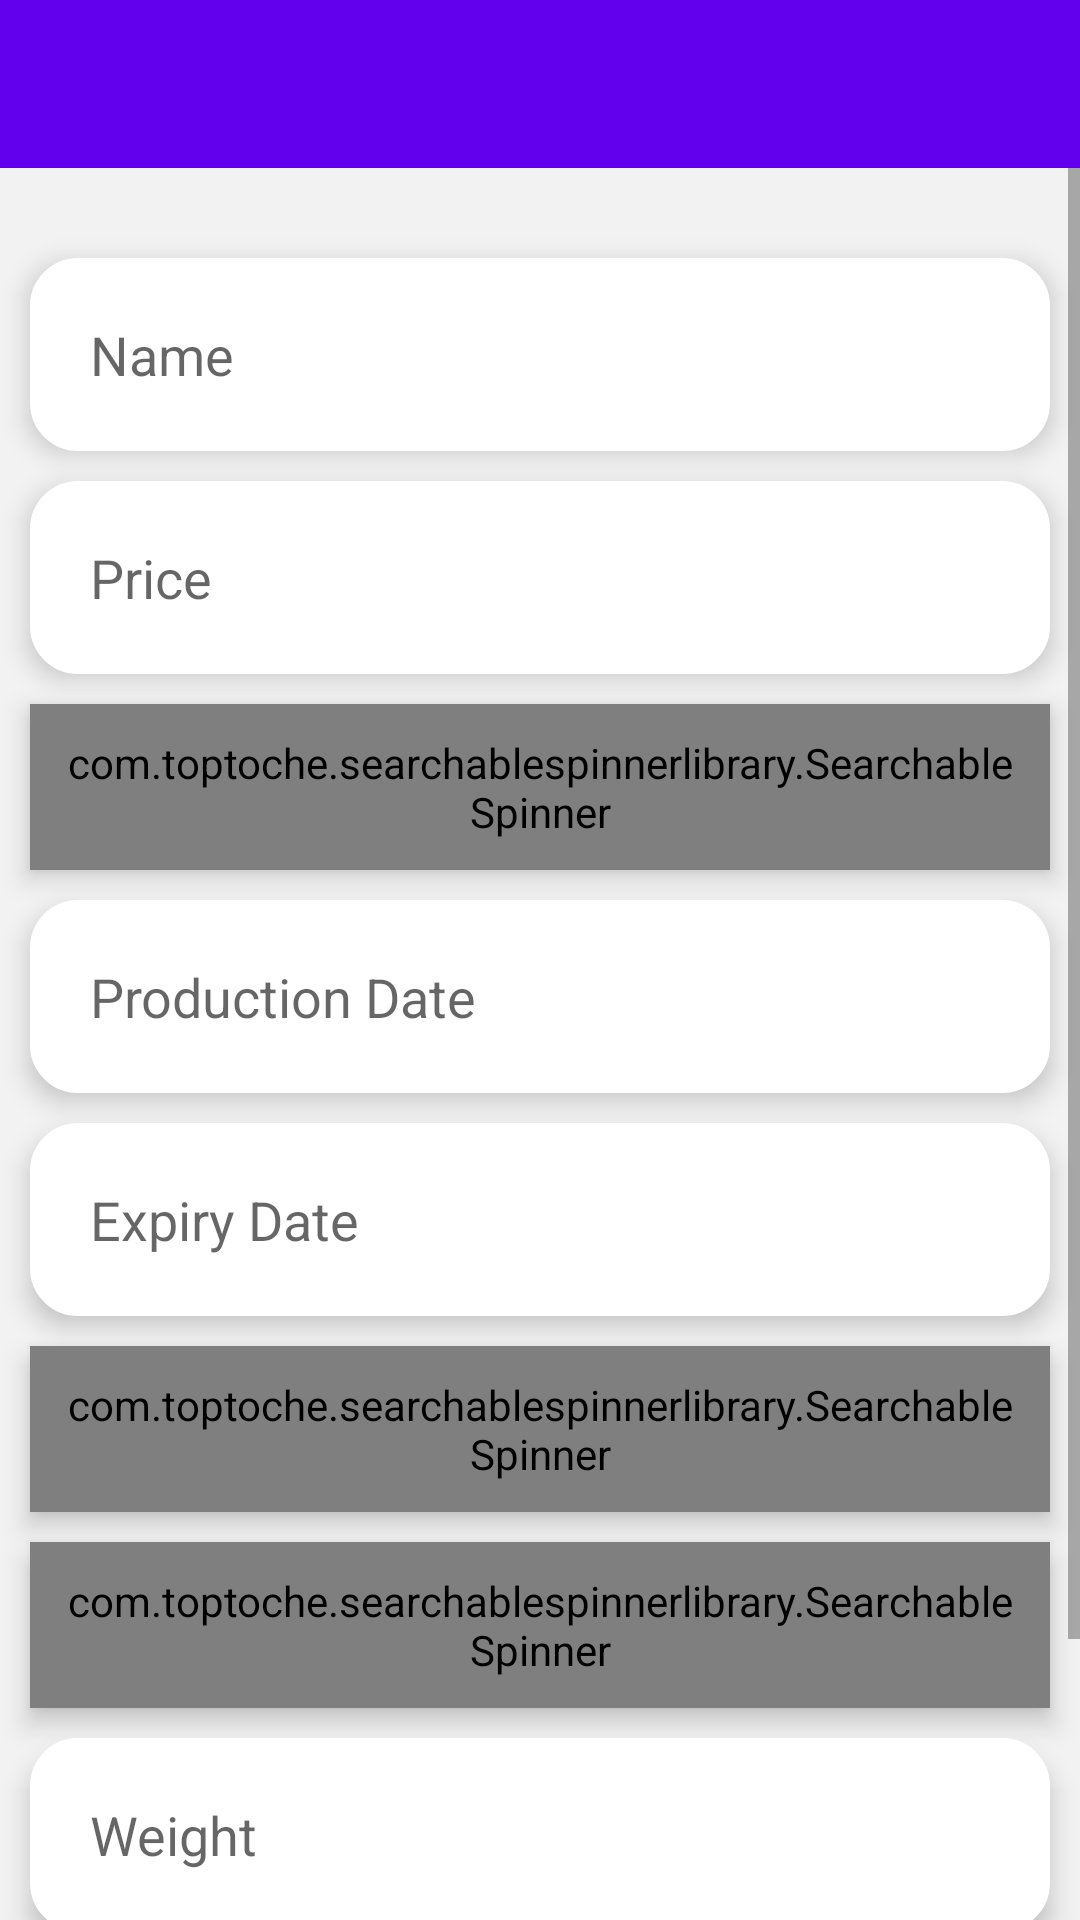

Produce the Android XML layout that renders to this screen, including the resource entries it uses.
<!-- AndroidManifest.xml: application theme AppTheme -->
<!-- res/layout/activity_add_product.xml -->
<?xml version="1.0" encoding="utf-8"?>
<androidx.constraintlayout.widget.ConstraintLayout xmlns:android="http://schemas.android.com/apk/res/android"
    xmlns:app="http://schemas.android.com/apk/res-auto"
    xmlns:tools="http://schemas.android.com/tools"
    android:layout_width="match_parent"
    android:layout_height="match_parent"
    android:background="@drawable/background_all"
    tools:context=".AddProduct">
    <androidx.appcompat.widget.Toolbar
        android:id="@+id/toolBarAddPro"
        android:layout_width="match_parent"
        android:layout_height="?attr/actionBarSize"
        android:background="@color/colorPrimary"
        app:layout_constraintEnd_toEndOf="parent"
        app:layout_constraintStart_toStartOf="parent"
        app:layout_constraintTop_toTopOf="parent"
        app:theme="@style/ThemeOverlay.AppCompat.Dark.ActionBar"/>

    <ScrollView
        android:layout_width="match_parent"
        android:layout_height="0px"
        android:id="@+id/scrollViewAddPro"
        app:layout_constraintBottom_toBottomOf="parent"
        app:layout_constraintEnd_toEndOf="parent"
        app:layout_constraintStart_toStartOf="parent"
        app:layout_constraintTop_toBottomOf="@+id/toolBarAddPro">
        <LinearLayout
            android:id="@+id/productList"
            android:layout_width="match_parent"
            android:layout_height="match_parent"
            android:layout_marginTop="20dp"
            android:orientation="vertical">

                <EditText
                    android:background="@drawable/edit_text_background"
                    android:padding="20dp"
                    android:elevation="5dp"
                    android:id="@+id/etAddProName"
                    android:layout_width="match_parent"
                    android:layout_height="wrap_content"
                    android:layout_marginTop="10dp"
                    android:layout_marginLeft="10dp"
                    android:layout_marginRight="10dp"
                    android:hint="@string/editText_Name"
                    android:inputType="textPersonName"
                    android:textSize="18dp" />


                <EditText
                    android:background="@drawable/edit_text_background"
                    android:padding="20dp"
                    android:elevation="5dp"
                    android:id="@+id/etAddProPrice"
                    android:layout_width="match_parent"
                    android:layout_height="match_parent"
                    android:hint="@string/editText_Price"
                    android:layout_marginTop="10dp"
                    android:layout_marginLeft="10dp"
                    android:layout_marginRight="10dp"
                    android:inputType="number"
                    android:textSize="18dp" />

                <com.toptoche.searchablespinnerlibrary.SearchableSpinner
                    android:id="@+id/etAddProCountryOfOriginSpinner"
                    android:layout_width="match_parent"
                    android:layout_height="wrap_content"
                    android:background="@drawable/edit_text_background"
                    android:elevation="5dp"
                    android:layout_marginTop="10dp"
                    android:layout_marginLeft="10dp"
                    android:layout_marginRight="10dp"
                    android:padding="10dp" />

            <EditText
                    android:background="@drawable/edit_text_background"
                    android:padding="20dp"
                    android:elevation="5dp"
                    android:id="@+id/etAddProProductionDate"
                    android:layout_width="match_parent"
                    android:layout_height="wrap_content"
                    android:layout_marginTop="10dp"
                    android:layout_marginLeft="10dp"
                    android:layout_marginRight="10dp"
                    android:hint="@string/editText_Production_Date"
                    android:inputType="date"
                    android:clickable="false"
                    android:cursorVisible="false"
                    android:focusable="false"
                    android:focusableInTouchMode="false"
                    android:textSize="18dp" />

                <EditText
                    android:background="@drawable/edit_text_background"
                    android:padding="20dp"
                    android:elevation="5dp"

                    android:id="@+id/etAddProExpiryDate"
                    android:layout_width="match_parent"
                    android:layout_height="wrap_content"
                    android:layout_marginTop="10dp"
                    android:layout_marginLeft="10dp"
                    android:layout_marginRight="10dp"
                    android:hint="@string/editText_expiry_Date"
                    android:clickable="false"
                    android:cursorVisible="false"
                    android:focusable="false"
                    android:focusableInTouchMode="false"
                    android:inputType="date"
                    android:textSize="18dp" />


            <com.toptoche.searchablespinnerlibrary.SearchableSpinner
                android:background="@drawable/edit_text_background"
                android:padding="10dp"
                android:elevation="5dp"

                android:layout_width="match_parent"
                android:layout_height="wrap_content"
                android:layout_marginTop="10dp"
                android:layout_marginLeft="10dp"
                android:layout_marginRight="10dp"
                android:id="@+id/etAddProSectionSpinner" />

            <com.toptoche.searchablespinnerlibrary.SearchableSpinner
                android:background="@drawable/edit_text_background"
                android:padding="10dp"
                android:elevation="5dp"

                android:layout_width="match_parent"
                android:layout_height="wrap_content"
                android:layout_marginTop="10dp"
                android:layout_marginLeft="10dp"
                android:layout_marginRight="10dp"
                android:id="@+id/etAddProStoreSpinner" />

                <EditText
                    android:background="@drawable/edit_text_background"
                    android:padding="20dp"
                    android:elevation="5dp"

                    android:id="@+id/etAddProWeight"
                    android:layout_width="match_parent"
                    android:layout_height="wrap_content"
                    android:layout_marginTop="10dp"
                    android:layout_marginLeft="10dp"
                    android:layout_marginRight="10dp"
                    android:hint="@string/editText_weight"
                    android:inputType="number"
                    android:textSize="18dp" />

                <Button
                    android:elevation="5dp"
                    android:id="@+id/saveProduct"
                    android:layout_width="match_parent"
                    android:layout_height="wrap_content"
                    android:layout_marginLeft="10dp"
                    android:layout_marginRight="10dp"
                    android:layout_marginTop="20dp"
                    android:background="@drawable/round_primary"
                    android:padding="10dp"
                    android:onClick="saveProduct"
                    android:text="save"
                    android:layout_marginBottom="40dp"
                    android:textColor="@color/White"
                    android:textSize="18dp" />
        </LinearLayout>
    </ScrollView>
</androidx.constraintlayout.widget.ConstraintLayout>
<!-- resources referenced by this layout -->
<resources>
  <color name="White">#FFFFFF</color>
  <color name="colorPrimary">#6200EE</color>
  <!-- drawable background_all (drawable) -->
  <?xml version="1.0" encoding="utf-8"?>
  <layer-list xmlns:android="http://schemas.android.com/apk/res/android">
      <item android:drawable="@color/whiteGray" />
  
  </layer-list>
  <!-- drawable edit_text_background (drawable) -->
  <?xml version="1.0" encoding="utf-8"?>
  <shape xmlns:android="http://schemas.android.com/apk/res/android"
      android:shape="rectangle" >
  
      <solid android:color="#FFFFFF"/>
  
      <stroke
          android:width="2dp"
          android:color="#FFFFFF"/>
  
      <corners
          android:radius="15dp">
      </corners>
  </shape>
  <!-- drawable round_primary (drawable) -->
  <?xml version="1.0" encoding="utf-8"?>
  <shape xmlns:android="http://schemas.android.com/apk/res/android">
      <solid android:color="@color/colorPrimary"></solid>
  <corners android:radius="10dp"></corners>
  </shape>
  <string name="editText_Name"><font size="18">Name</font></string>
  <string name="editText_Price"><font size="18">Price</font></string>
  <string name="editText_Production_Date"><font size="18">Production Date</font></string>
  <string name="editText_expiry_Date"><font size="18">Expiry Date</font></string>
  <string name="editText_weight"><font size="18">Weight</font></string>
  <style name="AppTheme" parent="Theme.AppCompat.Light.NoActionBar">
          
          <item name="colorPrimary">@color/colorPrimary</item>
          <item name="colorPrimaryDark">@color/colorPrimaryDark</item>
          <item name="colorAccent">@color/colorAccent</item>
  
      </style>
  <color name="whiteGray">#F2F2F2</color>
  <color name="colorPrimaryDark">#3700B3</color>
  <color name="colorAccent">#03DAC5</color>
</resources>
